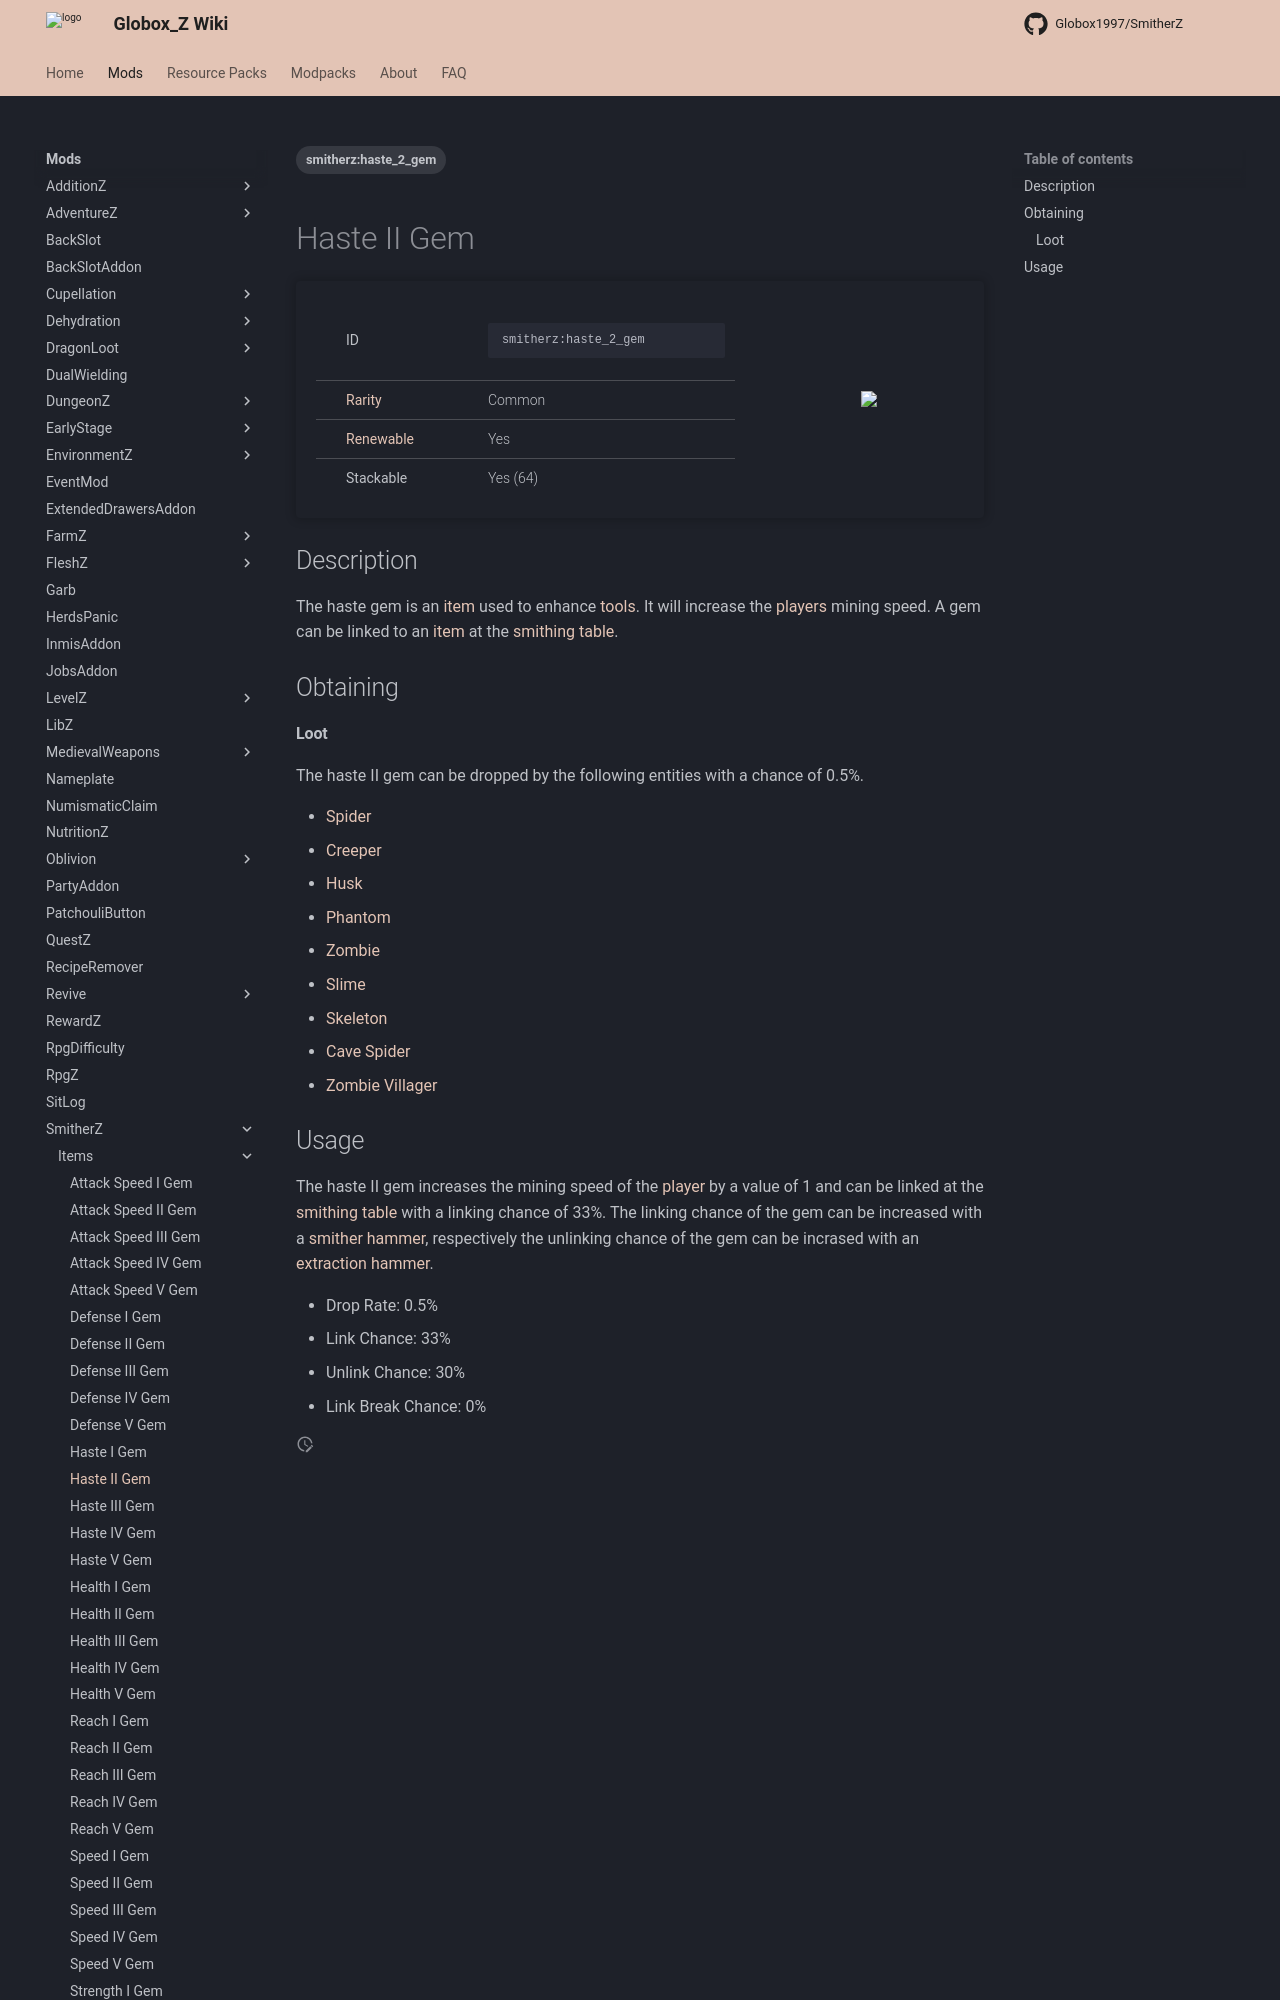

repository: Globox1997/wiki · page: mods/SmitherZ/Items/Haste_II_Gem/index.html · generator: mkdocs

---
title: Haste II Gem
project: smitherz
summary: smitherz item haste II gem
tags:
    - smitherz:haste_2_gem
---
# Haste II Gem
<div class="main_table">
<div class="left_main_table">
<table class="left_table">
    <tbody>
        <tr>
            <td class="first-column">ID</td>
            <td class="second-column">
            ```
            smitherz:haste_2_gem
            ```
            </td>
        </tr>
        <tr id="linear-top">
            <td class="first-column"><a href="https://minecraft.wiki/w/Rarity" target="_blank">Rarity</a></td>
            <td class="second-column">Common</td>
        </tr>
        <tr id="linear-top">
            <td class="first-column"><a href="https://minecraft.wiki/w/Renewable_resource" target="_blank">Renewable</a></td>
            <td class="second-column">Yes</td>
        </tr>
        <tr id="linear-top">
            <td class="first-column">Stackable</td>
            <td class="second-column">Yes (64)</td>
        </tr>
    </tbody>
</table>
</div>
<img src="/wiki/assets/smitherz/items/haste_2_gem.png" loading="lazy" class="right_img_table"/>
</div>

## Description
The haste gem is an [item](https://minecraft.wiki/w/Item) used to enhance [tools](https://minecraft.wiki/w/Tool). It will increase the [players](https://minecraft.wiki/w/Player) mining speed. A gem can be linked to an [item](https://minecraft.wiki/w/Item) at the [smithing table](https://minecraft.wiki/w/Smithing_Table).

## Obtaining
